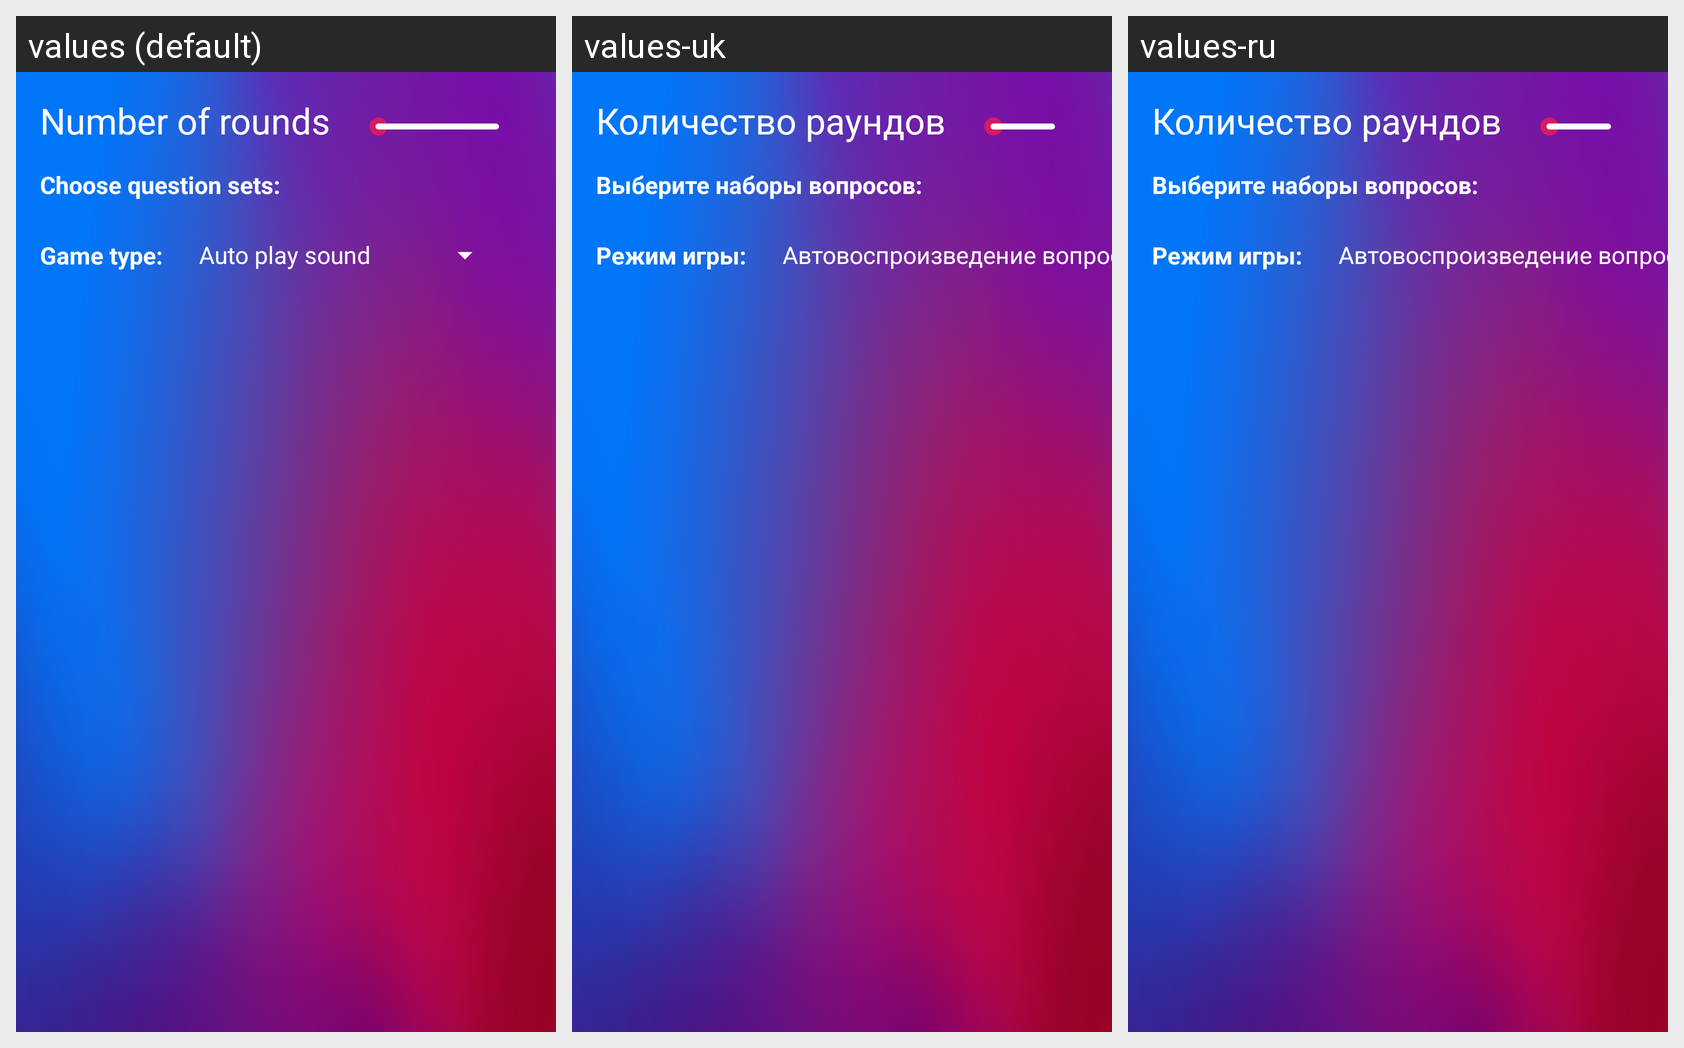

For this localized Android screen grid, give each drawn string resource with its value in every locale shown.
Android screen res/layout/new_game_settings_fragment.xml rendered under 3 locales, left to right: values (default), values-uk, values-ru. Device: Nexus 5 (rendered at 1080×1920; each locale shown at half size, 540×960, under a caption strip naming it); theme AppTheme.
Strings drawn on this screen, with the default value and each locale's value (text and hints the layout hard-codes, and strings that could not be matched under every locale, appear in the picture but are not listed):

game_type_label
  values: Game type:
  values-uk: Режим игры:
  values-ru: Режим игры:

number_of_rounds
  values: Number of rounds
  values-uk: Количество раундов
  values-ru: Количество раундов

choose_question_sets_label_text
  values: Choose question sets:
  values-uk: Выберите наборы вопросов:
  values-ru: Выберите наборы вопросов:
